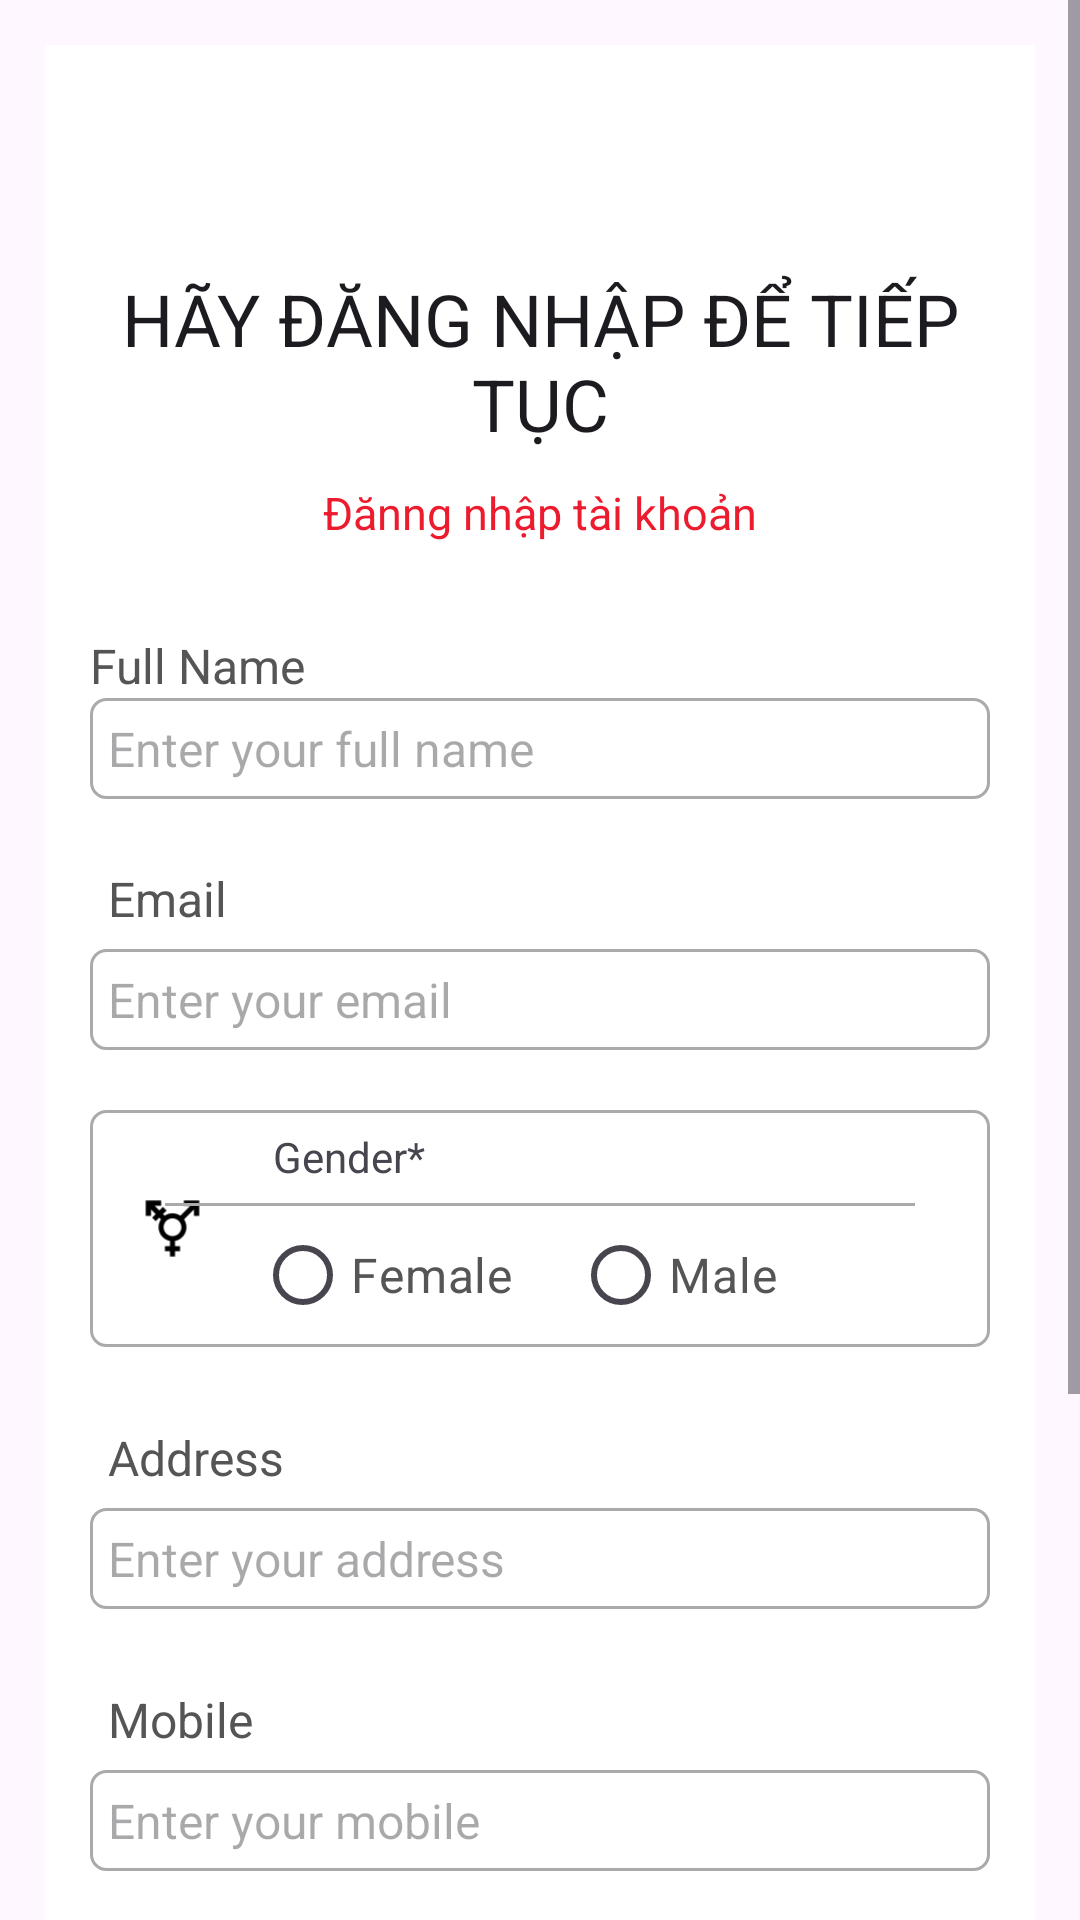

Reconstruct the res/layout file that produces this screen, plus the resources it refers to.
<!-- AndroidManifest.xml: application theme Theme.Project_LTHDT -->
<!-- res/layout/activity_register.xml -->
<?xml version="1.0" encoding="utf-8"?>
<ScrollView xmlns:android="http://schemas.android.com/apk/res/android"
    xmlns:app="http://schemas.android.com/apk/res-auto"
    xmlns:tools="http://schemas.android.com/tools"
    android:id="@+id/main"
    android:layout_width="match_parent"
    android:layout_height="match_parent"
    tools:context=".RegisterActivity">

    <RelativeLayout
        android:layout_width="match_parent"
        android:layout_height="wrap_content"

        android:padding="15dp"
        android:layout_margin="15dp"
        android:background="@color/white">

        <ImageView
            android:id="@+id/imageView_logo"
            android:layout_width="wrap_content"
            android:layout_height="wrap_content"
            android:layout_marginTop="30dp"
            android:adjustViewBounds="true"
            android:maxWidth="108dp"
            app:srcCompat="@drawable/intro_pic"
            android:layout_centerHorizontal="true"/>

        <TextView
            android:layout_width="match_parent"
            android:layout_height="wrap_content"
            android:id="@+id/textView_login_head"
            android:layout_marginTop="30dp"
            android:text="Hãy đăng nhập để tiếp tục"
            android:textAllCaps="true"
            android:layout_below="@id/imageView_logo"
            android:textAlignment="center"
            android:textAppearance="@style/TextAppearance.AppCompat.Headline"/>

        <RelativeLayout
            android:layout_width="match_parent"
            android:layout_height="wrap_content"
            android:id="@+id/RL_change_login"
            android:layout_below="@id/textView_login_head"
            android:layout_marginTop="10dp"
            >
            <TextView
                android:layout_width="wrap_content"
                android:layout_height="wrap_content"
                android:id="@+id/textView_change_login"
                android:text="Đănng nhập tài khoản"
                android:textColor="@color/PrimaryColor"
                android:layout_centerHorizontal="true"
                android:textSize= "15sp"
                />
        </RelativeLayout>

        <TextView
            android:layout_width="match_parent"
            android:layout_height="wrap_content"
            android:id="@+id/textView_register_full_name"
            android:layout_below="@id/RL_change_login"
            android:text="Full Name"
            android:textColor="#555555"
            android:textSize="16sp"
            android:layout_marginTop="30dp"/>

        <EditText
            android:layout_width="match_parent"
            android:layout_height="wrap_content"
            android:id="@+id/editText_register_full_name"
            android:hint="Enter your full name"
            android:inputType="textPersonName"
            android:textSize="16sp"
            android:padding="6dp"
            android:layout_below="@id/textView_register_full_name"
            android:background="@drawable/border_register"
            />


            <TextView
            android:layout_width="match_parent"
            android:layout_height="wrap_content"
            android:id="@+id/textView_register_email"
            android:layout_below="@id/textView_register_full_name"
            android:text="Email"
            android:textColor="#555555"
            android:padding="6dp"
            android:textSize="16sp"
            android:layout_marginTop="50dp"/>

        <EditText
            android:layout_width="match_parent"
            android:layout_height="wrap_content"
            android:id="@+id/editText_register_email"
            android:hint="Enter your email"
            android:inputType="textEmailAddress"
            android:textSize="16sp"
            android:padding="6dp"
            android:layout_below="@id/textView_register_email"
            android:background="@drawable/border_register"
            />


        <RelativeLayout
            android:id="@+id/RL_gender"
            android:layout_width="match_parent"
            android:layout_height="wrap_content"
            android:layout_below="@id/editText_register_email"
            android:layout_marginTop="20dp"
            android:background="@drawable/border_register">

            <ImageView
                android:id="@+id/imageViewGender"
                android:layout_width="35dp"
                android:layout_height="35dp"
                android:layout_centerVertical="true"
                android:layout_marginLeft="10dp"
                android:layout_marginRight="10dp"
                android:src="@drawable/ic_gender_foreground" />

            <TextView
                android:id="@+id/textView_register_gender"
                android:layout_width="match_parent"
                android:layout_height="wrap_content"
                android:layout_toEndOf="@id/imageViewGender"
                android:padding="6dp"
                android:text="Gender*" />

            <View
                android:id="@+id/divider_gender"
                android:layout_width="250dp"
                android:layout_height="1dp"
                android:layout_below="@id/textView_register_gender"
                android:layout_centerHorizontal="true"
                android:background="@android:color/darker_gray" />

            <RadioGroup
                android:id="@+id/radio_group_register_gender"
                android:layout_width="match_parent"
                android:layout_height="wrap_content"
                android:layout_below="@id/textView_register_gender"
                android:layout_toEndOf="@id/imageViewGender"
                android:orientation="horizontal">

                <RadioButton
                    android:id="@+id/radio_female"
                    android:layout_width="wrap_content"
                    android:layout_height="wrap_content"
                    android:buttonTint="@color/purple_500"
                    android:text="Female"
                    android:textColor="#555555"
                    android:textSize="16sp" />

                <RadioButton
                    android:id="@+id/radio_male"
                    android:layout_width="wrap_content"
                    android:layout_height="wrap_content"
                    android:layout_marginLeft="20dp"
                    android:buttonTint="@color/purple_500"
                    android:text="Male"
                    android:textColor="#555555"
                    android:textSize="16sp" />

            </RadioGroup>
        </RelativeLayout>

        <TextView
            android:layout_width="match_parent"
            android:layout_height="wrap_content"
            android:id="@+id/textView_register_address"
            android:layout_below="@id/RL_gender"
            android:text="Address"
            android:textColor="#555555"
            android:padding="6dp"
            android:textSize="16sp"
            android:layout_marginTop="20dp"/>

        <EditText
            android:layout_width="match_parent"
            android:layout_height="wrap_content"
            android:id="@+id/editText_register_address"
            android:hint="Enter your address"
            android:textSize="16sp"
            android:padding="6dp"
            android:layout_below="@id/textView_register_address"
            android:background="@drawable/border_register"
            />

        <TextView
            android:layout_width="match_parent"
            android:layout_height="wrap_content"
            android:id="@+id/textView_register_mobile"
            android:layout_below="@id/editText_register_address"
            android:text="Mobile"
            android:textColor="#555555"
            android:padding="6dp"
            android:textSize="16sp"
            android:layout_marginTop="20dp"/>

        <EditText
            android:layout_width="match_parent"
            android:layout_height="wrap_content"
            android:id="@+id/editText_register_mobile"
            android:hint="Enter your mobile"
            android:inputType="phone"
            android:textSize="16sp"
            android:padding="6dp"
            android:layout_below="@id/textView_register_mobile"
            android:background="@drawable/border_register"
            />

        <TextView
            android:layout_width="match_parent"
            android:layout_height="wrap_content"
            android:id="@+id/textView_register_password"
            android:layout_below="@id/editText_register_mobile"
            android:text="Password"
            android:textColor="#555555"
            android:padding="6dp"
            android:textSize="16sp"
            android:layout_marginTop="20dp"/>

        <EditText
            android:layout_width="match_parent"
            android:layout_height="wrap_content"
            android:id="@+id/editText_register_password"
            android:hint="Enter your password"
            android:inputType="textPassword"
            android:textSize="16sp"
            android:padding="6dp"
            android:layout_below="@id/textView_register_password"
            android:background="@drawable/border_register"
            />

        <TextView
            android:layout_width="match_parent"
            android:layout_height="wrap_content"
            android:id="@+id/textView_register_confirm_password"
            android:layout_below="@id/editText_register_password"
            android:text="Confrim Password"
            android:textColor="#555555"
            android:padding="6dp"
            android:textSize="16sp"
            android:layout_marginTop="20dp"/>

        <EditText
            android:layout_width="match_parent"
            android:layout_height="wrap_content"
            android:id="@+id/editText_register_confirm_password"
            android:hint="Enter your confirm password"
            android:inputType="textPassword"
            android:textSize="16sp"
            android:padding="6dp"
            android:layout_below="@id/textView_register_confirm_password"
            android:background="@drawable/border_register"
            />

        <Button
            android:layout_width="match_parent"
            android:layout_height="wrap_content"
            android:id="@+id/button_register"
            android:text="Register"
            android:layout_below="@+id/editText_register_confirm_password"
            android:layout_marginTop="20dp"
            android:layout_alignParentEnd="true"
            android:layout_marginRight="20dp"
            android:backgroundTint="@color/PrimaryColor"/>

        <ProgressBar
            android:id="@+id/progressBar"
            android:layout_width="wrap_content"
            android:layout_height="wrap_content"
            android:layout_centerHorizontal="true"
            android:layout_centerVertical="true"
            android:elevation="10dp"
            android:visibility="gone" />


    </RelativeLayout>

</ScrollView>
<!-- resources referenced by this layout -->
<resources>
  <color name="PrimaryColor">#EC1B2E</color>
  <color name="purple_500">#9C27B0</color>
  <color name="white">#FFFFFFFF</color>
  <!-- drawable border_register (drawable) -->
  <?xml version="1.0" encoding="utf-8"?>
  <shape xmlns:android="http://schemas.android.com/apk/res/android">
      <solid android:color="@color/white" ></solid>
      <stroke android:width="1dp" android:color="#AAAAAA" />
      <corners android:radius="5dp" />
  </shape>
  <!-- drawable ic_gender_foreground (drawable) -->
  <vector xmlns:android="http://schemas.android.com/apk/res/android"
      android:width="108dp"
      android:height="108dp"
      android:viewportWidth="24"
      android:viewportHeight="24"
      android:tint="#000000">
    <group android:scaleX="0.58"
        android:scaleY="0.58"
        android:translateX="5.04"
        android:translateY="5.04">
      <path
          android:fillColor="@android:color/white"
          android:pathData="M12,8c1.93,0 3.5,1.57 3.5,3.5S13.93,15 12,15s-3.5,-1.57 -3.5,-3.5S10.07,8 12,8zM16.53,8.38l3.97,-3.96V7h2V1h-6v2h2.58l-3.97,3.97C14.23,6.36 13.16,6 12,6c-1.16,0 -2.23,0.36 -3.11,0.97L8.24,6.32l1.41,-1.41L8.24,3.49L6.82,4.9L4.92,3H7.5V1h-6v6h2V4.42l1.91,1.9L3.99,7.74l1.41,1.41l1.41,-1.41l0.65,0.65C6.86,9.27 6.5,10.34 6.5,11.5c0,2.7 1.94,4.94 4.5,5.41L11,19H9v2h2v2h2v-2h2v-2h-2l0,-2.09c2.56,-0.47 4.5,-2.71 4.5,-5.41C17.5,10.34 17.14,9.27 16.53,8.38z"/>
    </group>
  </vector>
  <style name="Theme.Project_LTHDT" parent="Base.Theme.Project_LTHDT" />
  <style name="Base.Theme.Project_LTHDT" parent="Theme.Material3.DayNight.NoActionBar">
          
          
      </style>
</resources>
